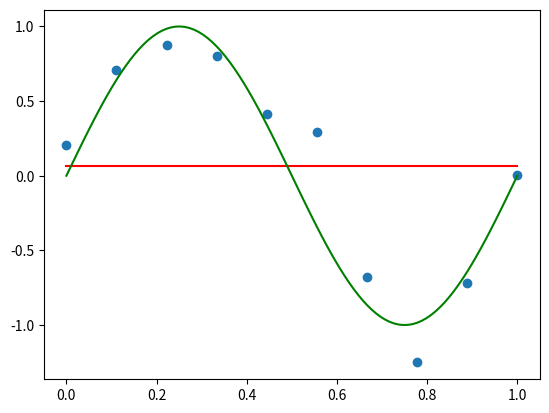

Generate this figure with matplotlib:
"""
Created on Mon Jan 21 12:58:53 2019

[redacted]
"""
import numpy as np 
from numpy.linalg import inv
import matplotlib.pyplot as plt


model = 0

'''True Funtion'''
x_true = np.linspace(0,1,100)
y_true = np.sin(2*np.pi*x_true)

'''Polynomial Feature'''
def feature(x,degree):   
    X = np.empty([x.shape[0], 0])
    #print(x.shape[0])
    for i in range(degree+1):
        X = np.concatenate((X,np.power(x,i)),axis=1)
        #print(X)
    return X    
    
'''True function with random noise'''
x = np.linspace(0, 1, 10)
y = np.sin(2*np.pi*x) 
t = y + np.random.normal(scale=0.25, size=x.shape)
t = t.T

x.resize(len(x),1)
X = feature(x,model)
#print(X)

'''coefficient of x_n '''
w = inv(X.T.dot(X)).dot(X.T).dot(t)  

x_t = np.linspace(0,1,100)
x_t.resize(len(x_t),1)

x_t_feature = feature(x_t,model) 
y_t = x_t_feature.dot(w.T)
plt.plot(x_t,y_t,c="r")
plt.scatter(x,t)
plt.plot(x_true,y_true,c="g")

np.set_printoptions(suppress=True)
print(w)           
